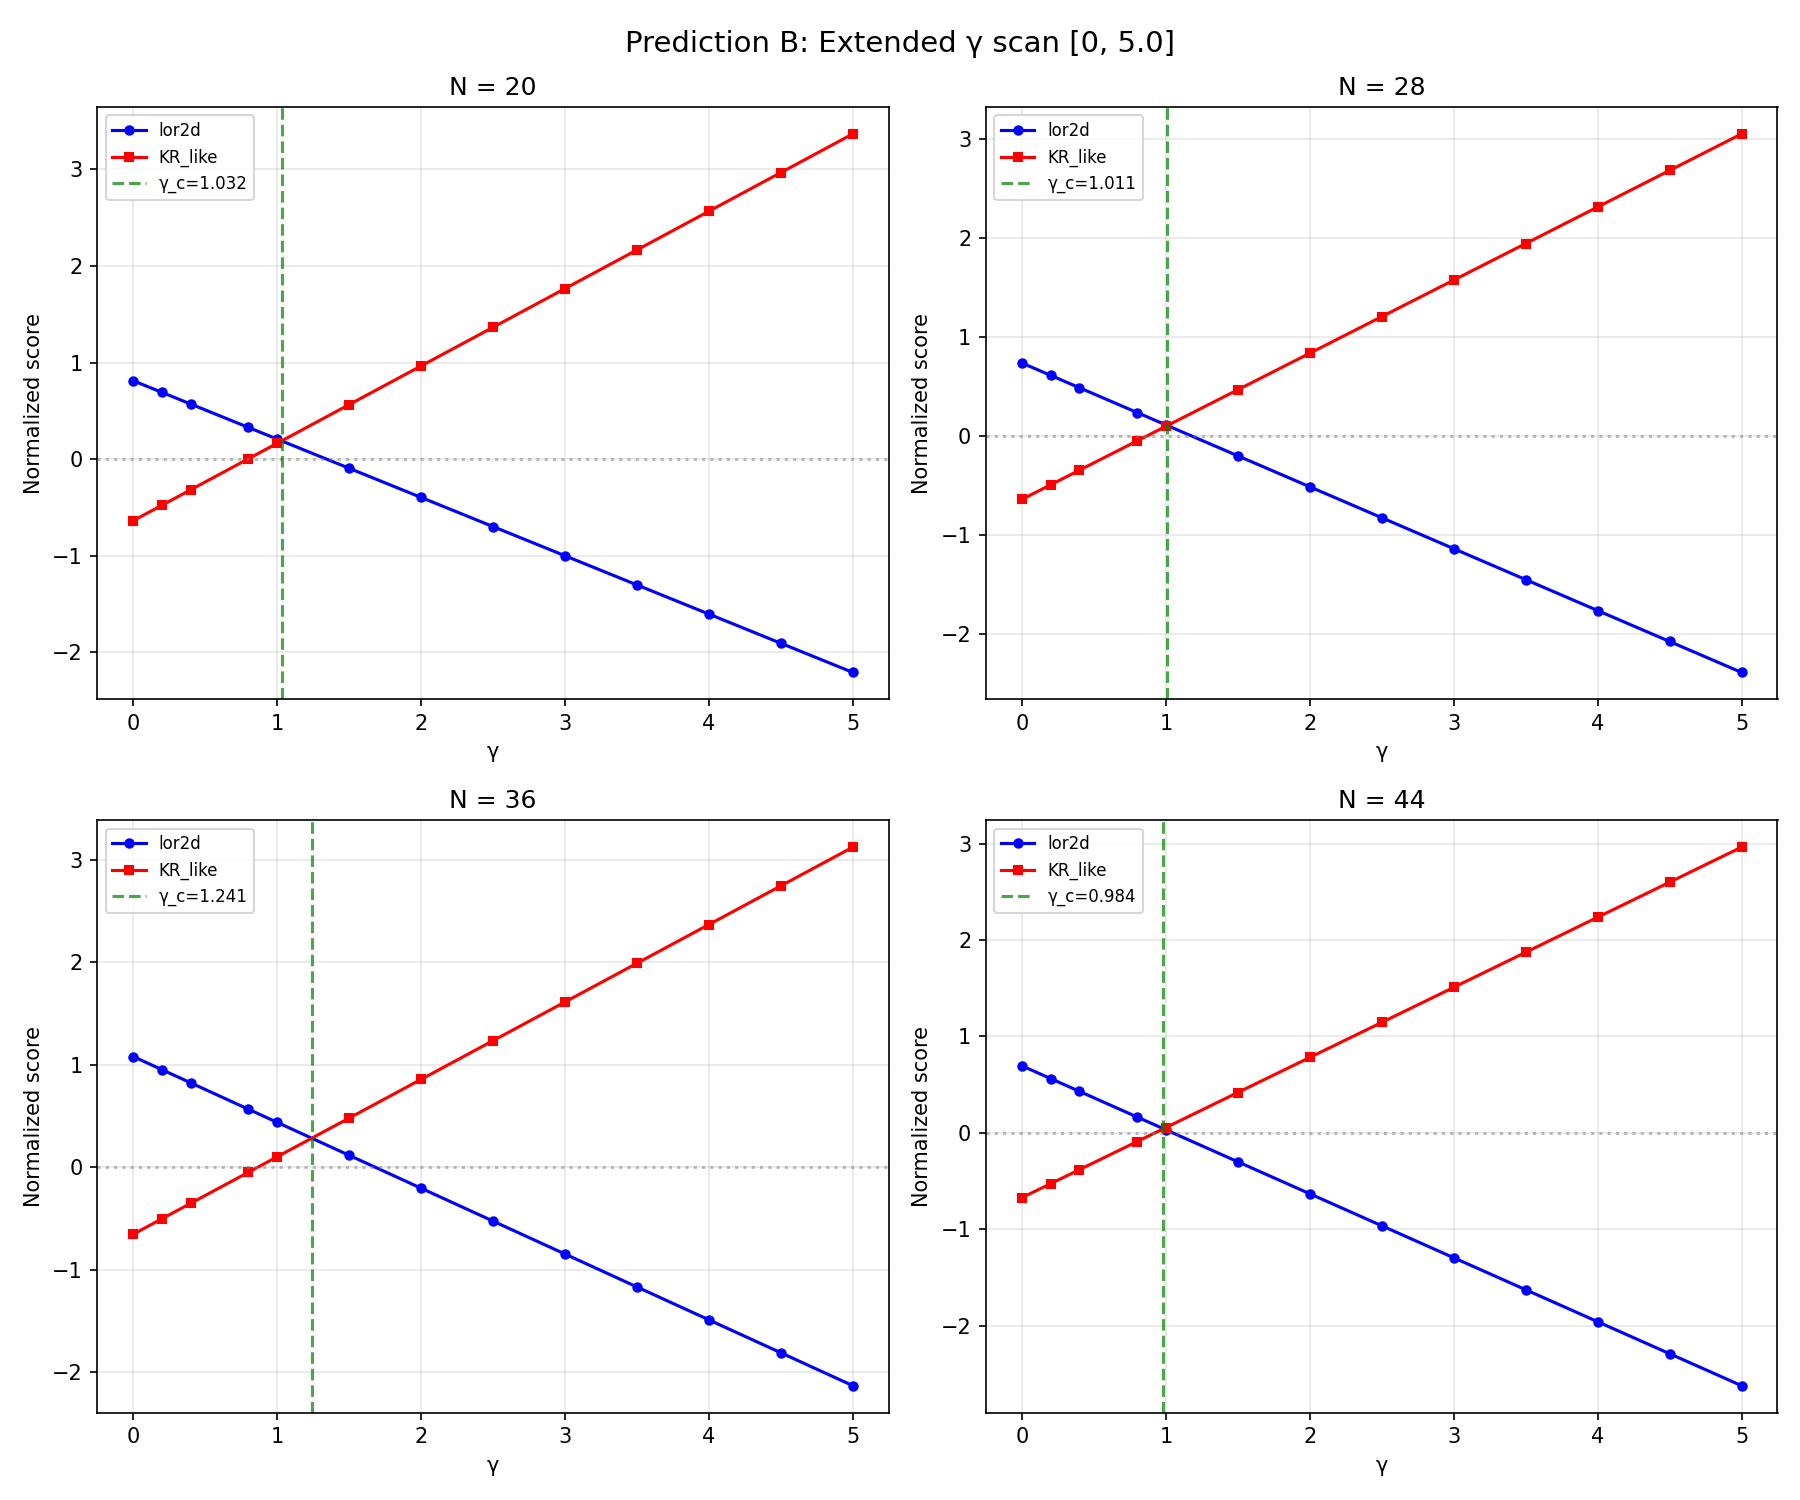

Source data for this figure (header and first rows):
n, gamma, lor2d_score, kr_score, diff_lor_minus_kr, winner
20, 0.0, 0.812, -0.6376, 1.45, lor2d
20, 0.2, 0.6912, -0.4774, 1.169, lor2d
20, 0.4, 0.5704, -0.3172, 0.8876, lor2d
20, 0.8, 0.3288, 0.003143, 0.3256, lor2d
20, 1.0, 0.208, 0.1633, 0.04465, lor2d
20, 1.5, -0.09402, 0.5638, -0.6578, KR
20, 2.0, -0.396, 0.9642, -1.36, KR
20, 2.5, -0.698, 1.365, -2.063, KR
20, 3.0, -1, 1.765, -2.765, KR
20, 3.5, -1.302, 2.166, -3.468, KR
20, 4.0, -1.604, 2.566, -4.17, KR
20, 4.5, -1.906, 2.967, -4.873, KR
20, 5.0, -2.208, 3.367, -5.575, KR
28, 0.0, 0.7385, -0.6401, 1.379, lor2d
28, 0.2, 0.6134, -0.4924, 1.106, lor2d
28, 0.4, 0.4884, -0.3447, 0.833, lor2d
28, 0.8, 0.2382, -0.04916, 0.2874, lor2d
28, 1.0, 0.1132, 0.09858, 0.01457, lor2d
28, 1.5, -0.1995, 0.4679, -0.6675, KR
28, 2.0, -0.5122, 0.8373, -1.35, KR
28, 2.5, -0.8249, 1.207, -2.032, KR
28, 3.0, -1.138, 1.576, -2.714, KR
28, 3.5, -1.45, 1.945, -3.396, KR
28, 4.0, -1.763, 2.315, -4.078, KR
28, 4.5, -2.076, 2.684, -4.76, KR
28, 5.0, -2.388, 3.053, -5.442, KR
36, 0.0, 1.079, -0.655, 1.734, lor2d
36, 0.2, 0.9509, -0.5039, 1.455, lor2d
36, 0.4, 0.8225, -0.3528, 1.175, lor2d
36, 0.8, 0.5656, -0.05069, 0.6163, lor2d
36, 1.0, 0.4371, 0.1004, 0.3367, lor2d
36, 1.5, 0.116, 0.478, -0.3621, KR
36, 2.0, -0.2052, 0.8557, -1.061, KR
36, 2.5, -0.5263, 1.233, -1.76, KR
36, 3.0, -0.8474, 1.611, -2.458, KR
36, 3.5, -1.169, 1.989, -3.157, KR
36, 4.0, -1.49, 2.366, -3.856, KR
36, 4.5, -1.811, 2.744, -4.555, KR
36, 5.0, -2.132, 3.122, -5.254, KR
44, 0.0, 0.696, -0.6711, 1.367, lor2d
44, 0.2, 0.5633, -0.5258, 1.089, lor2d
44, 0.4, 0.4307, -0.3805, 0.8112, lor2d
44, 0.8, 0.1655, -0.08982, 0.2553, lor2d
44, 1.0, 0.03282, 0.05551, -0.02269, KR
44, 1.5, -0.2987, 0.4188, -0.7176, KR
44, 2.0, -0.6303, 0.7822, -1.412, KR
44, 2.5, -0.9619, 1.145, -2.107, KR
44, 3.0, -1.293, 1.509, -2.802, KR
44, 3.5, -1.625, 1.872, -3.497, KR
44, 4.0, -1.957, 2.235, -4.192, KR
44, 4.5, -2.288, 2.599, -4.887, KR
44, 5.0, -2.62, 2.962, -5.582, KR
